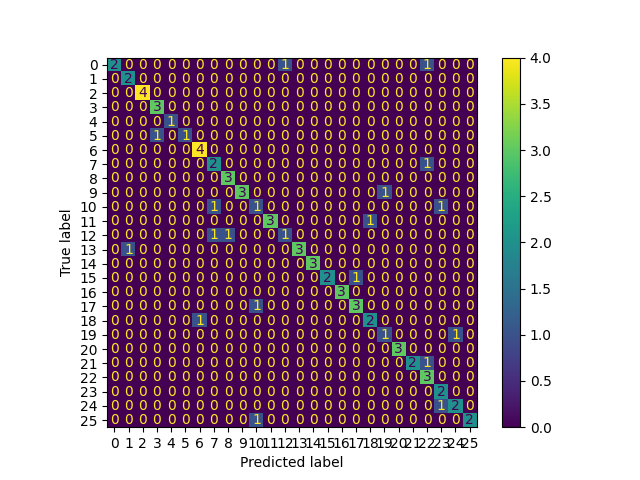

The table this chart was drawn from, first rows:
, 0
0, 13
1, 22
2, 2
3, 18
4, 17
5, 18
6, 23
7, 22
8, 20
9, 2
10, 9
11, 11
12, 24
13, 4
14, 5
15, 6
16, 8
17, 2
18, 12
19, 16
20, 0
21, 25
22, 17
23, 9
24, 1
25, 21
26, 8
27, 23
28, 8
29, 3
30, 23
31, 10
32, 16
33, 10
34, 23
35, 6
36, 19
37, 15
38, 3
39, 16
40, 11
41, 13
42, 1
43, 13
44, 7
45, 10
46, 14
47, 24
48, 0
49, 7
50, 3
51, 22
52, 20
53, 3
54, 14
55, 25
56, 9
57, 17
58, 14
59, 7
... 49 more rows
